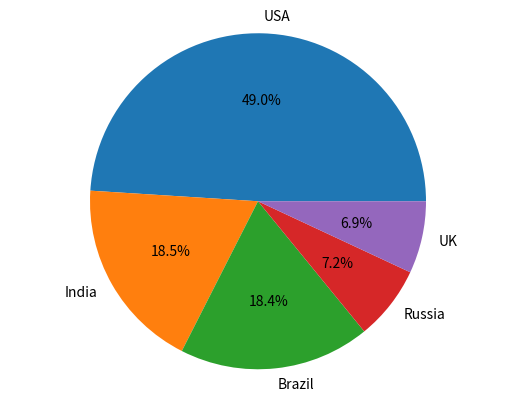

Python code for this plot:

genes = {'USA':29862124,'India':11285561,'Brazil':11205972,'Russia':4360823,'UK':4234924}
L = [29862124,11285561,11205972,4360823,4234924]
total = 0
for i in range(len(L)):
    total += L[i]
print(total)
P = []
for j in range(len(L)):
    a = float(L[j]/total)
    P.append(a)
import matplotlib.pyplot as plt
labels = 'USA','India','Brazil','Russia','UK'
plt.pie(P, labels=labels, autopct = '%1.1f%%')
plt.axis('equal')
plt.show()
